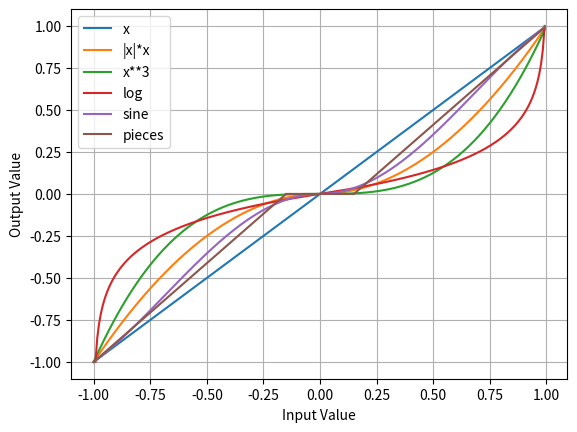

Generate this figure with matplotlib:
# -*- coding: utf-8 -*-
"""
Spyder Editor

This is a temporary script file.
"""

import matplotlib.pyplot as pl
import numpy as np

x = np.arange(-127,127,1) / 127

y1 = np.array(x)
y2 = abs(x)*x
y3 = x ** 3
y4 = np.sign(x)*(np.log(1-abs(x))) / np.log(1/127)
y5 = np.abs(x)*np.sin(x*np.pi/2)

db = 0.15
idx = np.where(np.abs(x) < db)
idx2 = np.where(x >= db)
idx3 = np.where(x <= -db)
yy = np.array(y1)
yy[idx] = 0.0
yy[idx2] = (yy[idx2]-db)/(1.0-db)
yy[idx3] = (yy[idx3]+db)/(1.0-db)

pl.figure(1)
pl.plot(x,y1,x,y2,x,y3,x,y4,x,y5,x,yy)
pl.xlabel('Input Value')
pl.ylabel('Output Value')
pl.grid()
pl.legend(['x', '|x|*x','x**3','log','sine','pieces'],loc="upper left")
pl.savefig("Figure1.png")

pl.show()